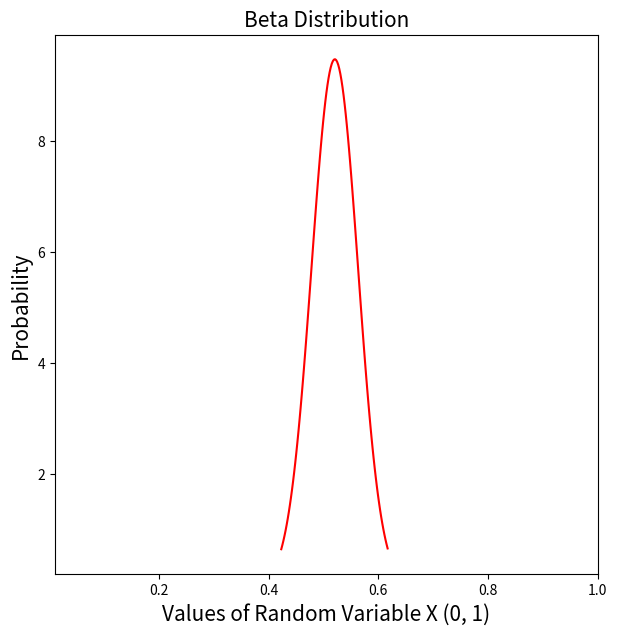

Reproduce this figure in Python.
import numpy as np
import matplotlib.pyplot as plt
from scipy.stats import beta

# estimate parameters of beta dist.
def getAlphaBeta(mu, sigma):
    alpha = mu**2 * ((1 - mu) / sigma**2 - 1 / mu)

    beta = alpha * (1 / mu - 1)

    return [alpha, beta]

a1=getAlphaBeta(0.520323374, 0.0418978878)  # {e.g. mean: 111 mmHg, std: 10}
a=a1[0]
print('Alpha:',a1[0])
b=a1[1]
print('Beta:',a1[1])

# Set the shape paremeters
# Generate the value between
x = np.linspace(beta.ppf(0.01, a, b),beta.ppf(0.99, a, b), 100)
#
# Plot the beta distribution
plt.figure(figsize=(7,7))
plt.xlim(0.01, 1)
plt.plot(x, beta.pdf(x, a, b), 'r-')
plt.title('Beta Distribution', fontsize='15')
plt.xlabel('Values of Random Variable X (0, 1)', fontsize='15')
plt.ylabel('Probability', fontsize='15')
plt.show()